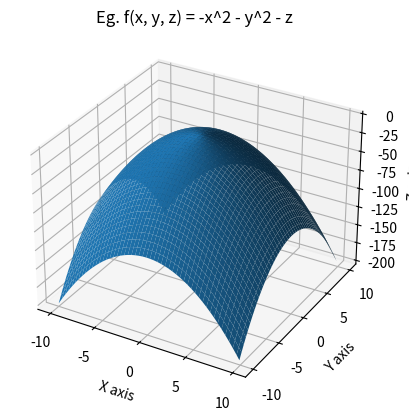

Recreate this plot in Python.
import numpy as np
import matplotlib.pyplot as plt
from mpl_toolkits.mplot3d import Axes3D

f_z = lambda x, y: -x**2 - y**2 - 1 # f(x, y, z) = -x^2 - y^2 - z => z = -x^2 - y^2

x_axis = np.arange(-10., 10., 0.1)
y_axis = np.arange(-10., 10., 0.1)
x, y = np.meshgrid(x_axis, y_axis)
z = f_z(x, y)

fig = plt.figure()
ax = plt.axes(projection="3d")

ax.plot_surface(x, y, z)
ax.set_title("Eg. f(x, y, z) = -x^2 - y^2 - z");

ax.set_xlabel("X axis")
ax.set_ylabel("Y axis")
ax.set_zlabel("Z axis")
plt.show()
